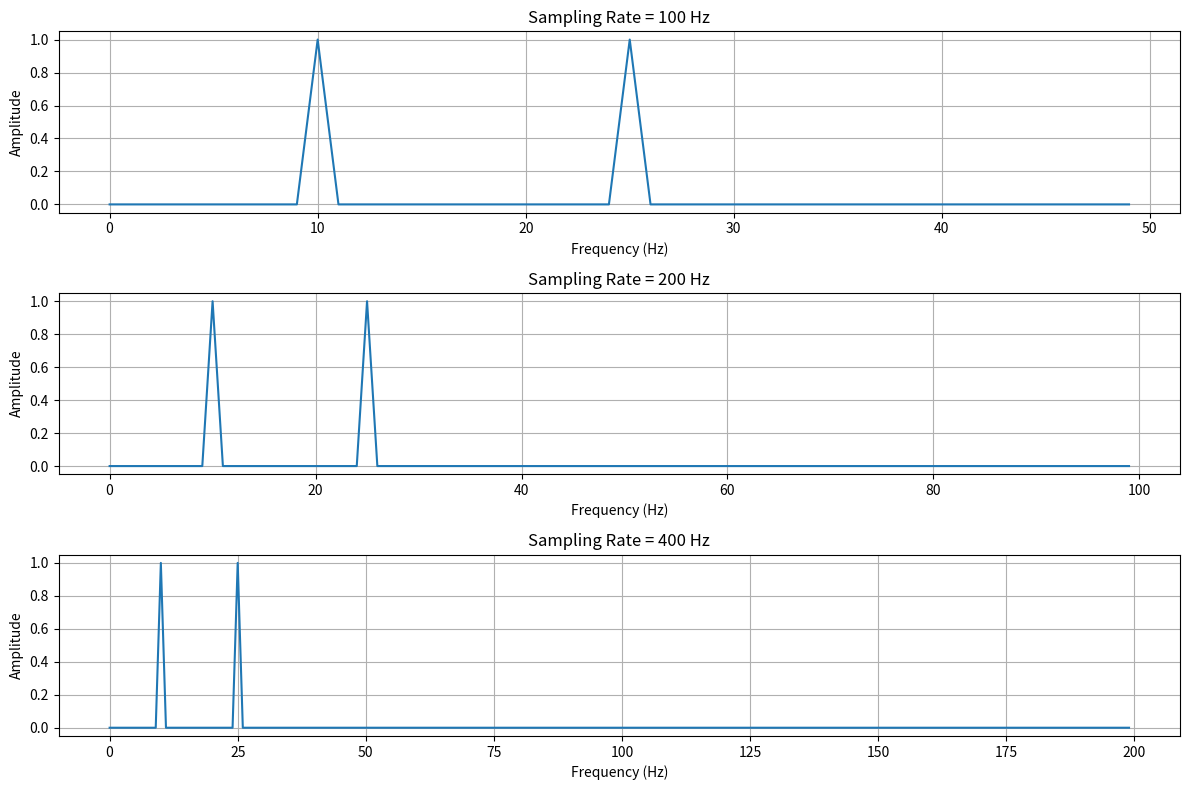

Write the Python code that produced this figure.
import numpy as np
import matplotlib.pyplot as plt
from scipy.fftpack import fft

# Define parameters
f1 = 10  # Frequency of first sine wave in Hz
f2 = 25  # Frequency of second sine wave in Hz
a = 2 * np.pi * f1  # Angular frequency of first sine wave
b = 2 * np.pi * f2  # Angular frequency of second sine wave

# Time parameters
T = 1  # Total time in seconds
sampling_rates = [100, 200, 400]  # Different sampling rates

# Prepare a plot
plt.figure(figsize=(12, 8))

# Loop through different sampling rates
for i, fs in enumerate(sampling_rates):
    t = np.linspace(0, T, int(T * fs), endpoint=False)  # Time vector
    F_t = np.sin(a * t) + np.sin(b * t)  # F(t) = sin(at) + sin(bt)

    # Perform FFT
    N = len(F_t)  # Number of sample points
    fft_result = fft(F_t)
    fft_freq = np.fft.fftfreq(N, 1 / fs)[: N // 2]  # Frequency bins (only positive)
    fft_magnitude = 2.0 / N * np.abs(fft_result[: N // 2])  # FFT magnitude

    # Plot FFT results
    plt.subplot(3, 1, i + 1)
    plt.plot(fft_freq, fft_magnitude)
    plt.title(f"Sampling Rate = {fs} Hz")
    plt.xlabel("Frequency (Hz)")
    plt.ylabel("Amplitude")
    plt.grid()

# Display plots
plt.tight_layout()
plt.show()
